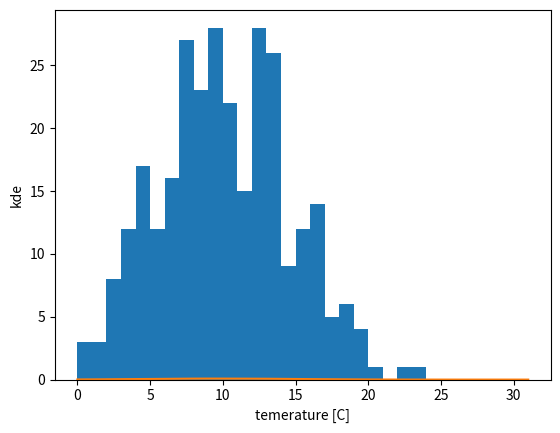

Python code for this plot:
import numpy as np
import matplotlib.pyplot as plt
from scipy.stats import gaussian_kde

data = np.random.normal(10,5,300)

print(data)
#[7.4,
# 7.2,
# 8.0,
# 8.5,
# ...
# 6.2,
# 3.8]

plt.hist(data, bins=31, range=(0, 31))
plt.show()


kde = gaussian_kde(data)


estimates = kde(np.linspace(0, 31, num=32))
print(estimates)
# [0.00409969 0.00757112 0.0128535  0.01999006 0.02838034 0.03670379
#  0.04325381 0.04661941 0.04635048 0.04318489 0.03868037 0.03447436
#  0.03161084 0.03028665 0.03006976 0.03036525 0.03082537 0.03149862
#  0.03267868 0.03457151 0.03699876 0.03934671 0.04082662 0.04088853
#  0.03948617 0.03698289 0.03378769 0.03005188 0.02569315 0.02069462
#  0.01536906 0.01032863]


plt.plot(kde(np.linspace(0, 31, num=32)))
plt.xlabel('temerature [C]')
plt.ylabel('kde')
plt.show()
